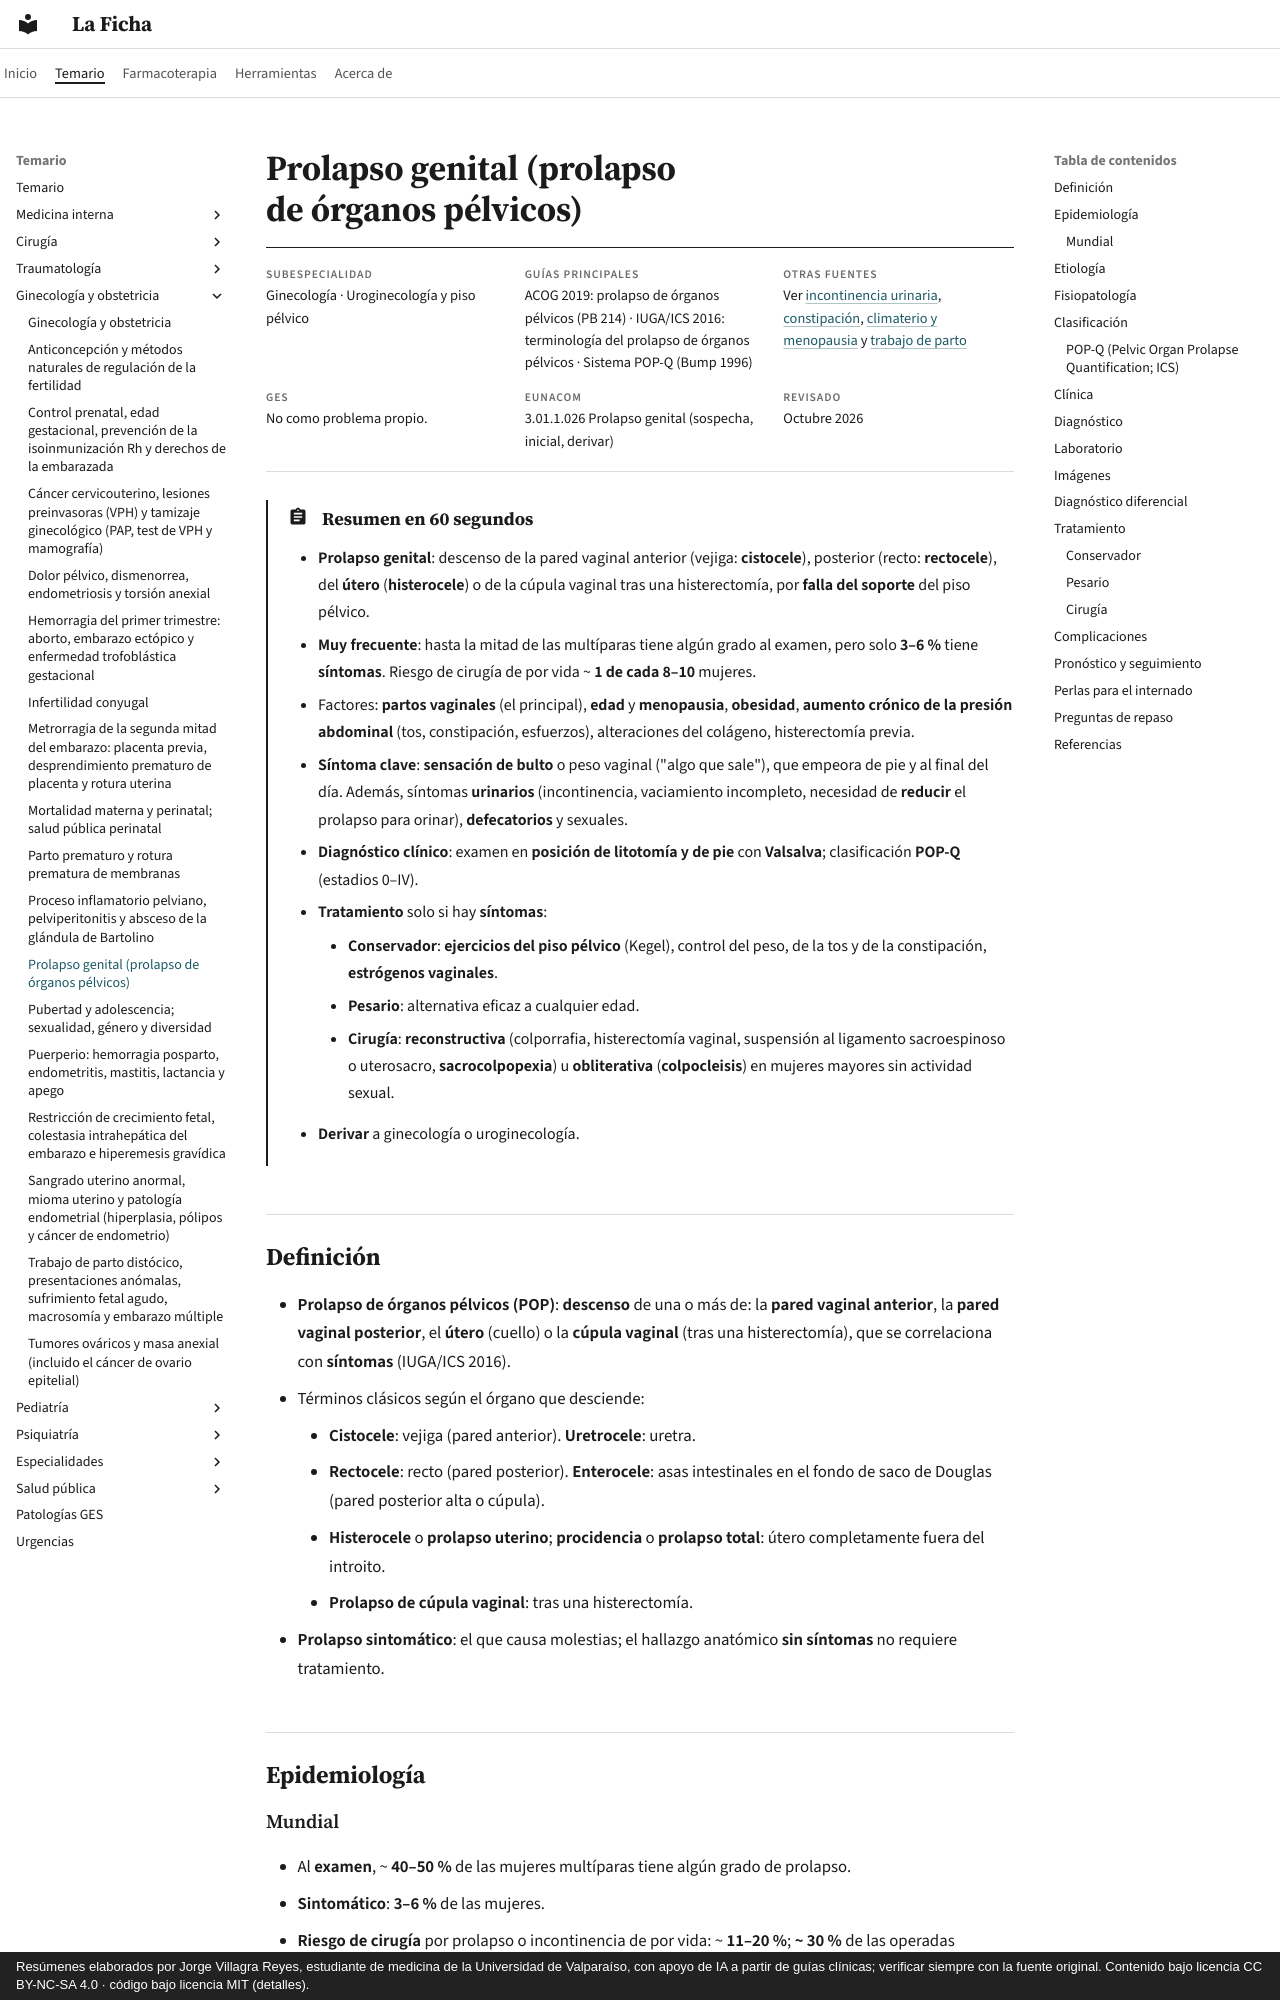

repository: jorgevillagrareyes-dotcom/laficha · page: ginecologia-obstetricia/prolapso-genital.html · generator: mkdocs · copyright: Resúmenes elaborados por Jorge Villagra Reyes, estudiante de medicina de la Universidad de Valparaíso, con apoyo de IA a partir de guías clínicas; verificar siempre con la fuente original. Contenido bajo licencia CC BY-NC-SA 4.0 · código bajo licencia MIT (detalles).

---
tags:
  - Ginecología y obstetricia
---

# Prolapso genital (prolapso de órganos pélvicos)

<div class="ficha" markdown>

**Subespecialidad**
Ginecología · Uroginecología y piso pélvico

**Guías principales**
ACOG 2019: prolapso de órganos pélvicos (PB 214) · IUGA/ICS 2016: terminología del prolapso de órganos pélvicos · Sistema POP-Q (Bump 1996)

**Otras fuentes**
Ver [incontinencia urinaria](../geriatria/incontinencia-urinaria.md), [constipación](../gastroenterologia/constipacion-intestino-irritable-y-diarrea-cronica.md), [climaterio y menopausia](../endocrinologia/climaterio-y-menopausia.md) y [trabajo de parto](trabajo-de-parto-distocias-y-sufrimiento-fetal.md)

**GES**
No como problema propio.

**EUNACOM**
3.01.1.026 Prolapso genital (sospecha, inicial, derivar)

**Revisado**
Octubre 2026

</div>

!!! abstract "Resumen en 60 segundos"
    - **Prolapso genital**: descenso de la pared vaginal anterior (vejiga: **cistocele**), posterior (recto: **rectocele**), del **útero** (**histerocele**) o de la cúpula vaginal tras una histerectomía, por **falla del soporte** del piso pélvico.
    - **Muy frecuente**: hasta la mitad de las multíparas tiene algún grado al examen, pero solo **3–6 %** tiene **síntomas**. Riesgo de cirugía de por vida ~ **1 de cada 8–10** mujeres.
    - Factores: **partos vaginales** (el principal), **edad** y **menopausia**, **obesidad**, **aumento crónico de la presión abdominal** (tos, constipación, esfuerzos), alteraciones del colágeno, histerectomía previa.
    - **Síntoma clave**: **sensación de bulto** o peso vaginal ("algo que sale"), que empeora de pie y al final del día. Además, síntomas **urinarios** (incontinencia, vaciamiento incompleto, necesidad de **reducir** el prolapso para orinar), **defecatorios** y sexuales.
    - **Diagnóstico clínico**: examen en **posición de litotomía y de pie** con **Valsalva**; clasificación **POP-Q** (estadios 0–IV).
    - **Tratamiento** solo si hay **síntomas**:
        - **Conservador**: **ejercicios del piso pélvico** (Kegel), control del peso, de la tos y de la constipación, **estrógenos vaginales**.
        - **Pesario**: alternativa eficaz a cualquier edad.
        - **Cirugía**: **reconstructiva** (colporrafia, histerectomía vaginal, suspensión al ligamento sacroespinoso o uterosacro, **sacrocolpopexia**) u **obliterativa** (**colpocleisis**) en mujeres mayores sin actividad sexual.
    - **Derivar** a ginecología o uroginecología.
